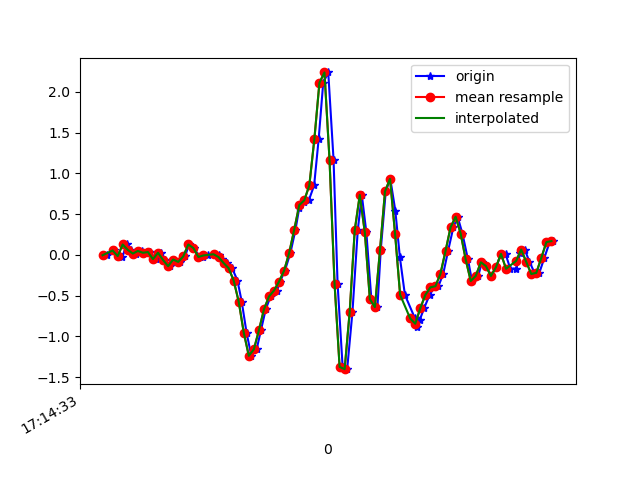

Data behind this chart, as committed beside it:
1618852473959, 1548169863275428, -0.0041953, -0.100714944, 0.00864911
1618852473987, 1548169882295428, 0.05445, 0.009241, -0.01823
1618852474005, 1548169901315444, -0.004195, 0.008019, 0.006206
1618852474019, 1548169920335460, -0.02496, -0.2583, 0.00254
1618852474035, 1548169939380276, 0.1278, -0.05307, -0.02922
1618852474054, 1548169958451284, 0.06178, -0.1471, -0.007233
1618852474073, 1548169977476212, 0.01657, -0.2082, -0.001125
1618852474095, 1548169996501156, 0.04834, -0.07017, -0.03655
1618852474111, 1548170015526084, 0.02635, 0.005576, -0.01945
1618852474130, 1548170034551044, 0.0349, -0.3047, 0.004984
1618852474150, 1548170053600772, -0.05184, -0.00542, -0.05488
1618852474172, 1548170072647972, 0.02635, 0.2011, 0.004984
1618852474188, 1548170091674404, -0.06284, -0.2375, 0.02942
1618852474206, 1548170110700804, -0.1386, 0.1766, -0.04755
1618852474225, 1548170129752004, -0.05673, 0.2915, -0.01212
1618852474249, 1548170148778404, -0.08605, -0.108, 0.01354
1618852474267, 1548170167785220, -0.01886, -0.08605, -0.02922
1618852474283, 1548170186810564, 0.1278, 0.1656, -0.04144
1618852474301, 1548170205860740, 0.08499, 0.2353, -0.03655
1618852474325, 1548170224886116, -0.0213, -0.03841, -0.01945
1618852474339, 1548170243911492, -0.02863, -0.06528, -0.02312
1618852474358, 1548170262931460, -0.006639, -0.04329, -0.04022
1618852474382, 1548170281956612, 0.008022, -0.04696, -0.05366
1618852474403, 1548170300981700, -0.004195, -0.05551, -0.04633
1618852474415, 1548170320031620, -0.0494, -0.05185, -0.02434
1618852474435, 1548170339056772, -0.09949, -0.03963, -0.00479
1618852474454, 1548170358081924, -0.163, -0.00542, 0.02209
1618852474475, 1548170377104580, -0.3145, 0.06788, 0.1064
1618852474492, 1548170396129604, -0.5747, 0.1754, 0.2811
1618852474511, 1548170415154692, -0.9535, 0.4197, 0.5132
1618852474530, 1548170434204548, -1.238, 0.7716, 0.7246
1618852474551, 1548170453229508, -1.159, 1.193, 0.9274
1618852474568, 1548170472242564, -0.9254, 1.613, 1.171
1618852474587, 1548170491267140, -0.6688, 2.065, 1.467
1618852474606, 1548170510291780, -0.51, 2.515, 1.787
1618852474631, 1548170529316484, -0.4367, 2.972, 1.982
1618852474644, 1548170548341060, -0.3267, 3.44, 2.133
1618852474663, 1548170567343108, -0.1923, 3.834, 2.262
1618852474685, 1548170586391876, 0.0239, 4.225, 2.275
1618852474705, 1548170605415812, 0.3086, 4.691, 2.182
1618852474720, 1548170624439748, 0.5773, 5.187, 2.13
1618852474739, 1548170643463812, 0.6445, 5.496, 2.065
1618852474758, 1548170662495428, 0.6702, 5.568, 1.896
1618852474779, 1548170681519620, 0.8535, 5.541, 1.563
1618852474797, 1548170700543812, 1.423, 5.272, 1.113
1618852474815, 1548170719592836, 2.112, 4.792, 0.815
1618852474835, 1548170738616964, 2.239, 4.109, 0.5682
1618852474856, 1548170757641156, 1.17, 3.288, 0.4033
1618852474872, 1548170776666692, -0.3536, 2.301, 0.3666
1618852474892, 1548170795690948, -1.374, 1.437, 0.3825
1618852474910, 1548170814715076, -1.402, 0.9439, 0.1272
1618852474931, 1548170833764164, -0.6981, 0.6665, -0.3334
1618852474952, 1548170852788420, 0.3025, 0.4552, -0.5595
1618852474968, 1548170871813188, 0.735, 0.1473, -0.5472
1618852474986, 1548170890837316, 0.278, -0.3671, -0.3884
1618852475006, 1548170909861572, -0.543, -1.155, -0.2589
1618852475030, 1548170928910660, -0.6407, -1.689, -0.2809
1618852475043, 1548170947934916, 0.05445, -1.988, -0.3322
1618852475063, 1548170966956740, 0.7789, -2.245, -0.3774
1618852475081, 1548170985980868, 0.9329, -2.611, -0.3725
1618852475101, 1548171005005124, 0.5419, -3.059, -0.2956
... 33 more rows
